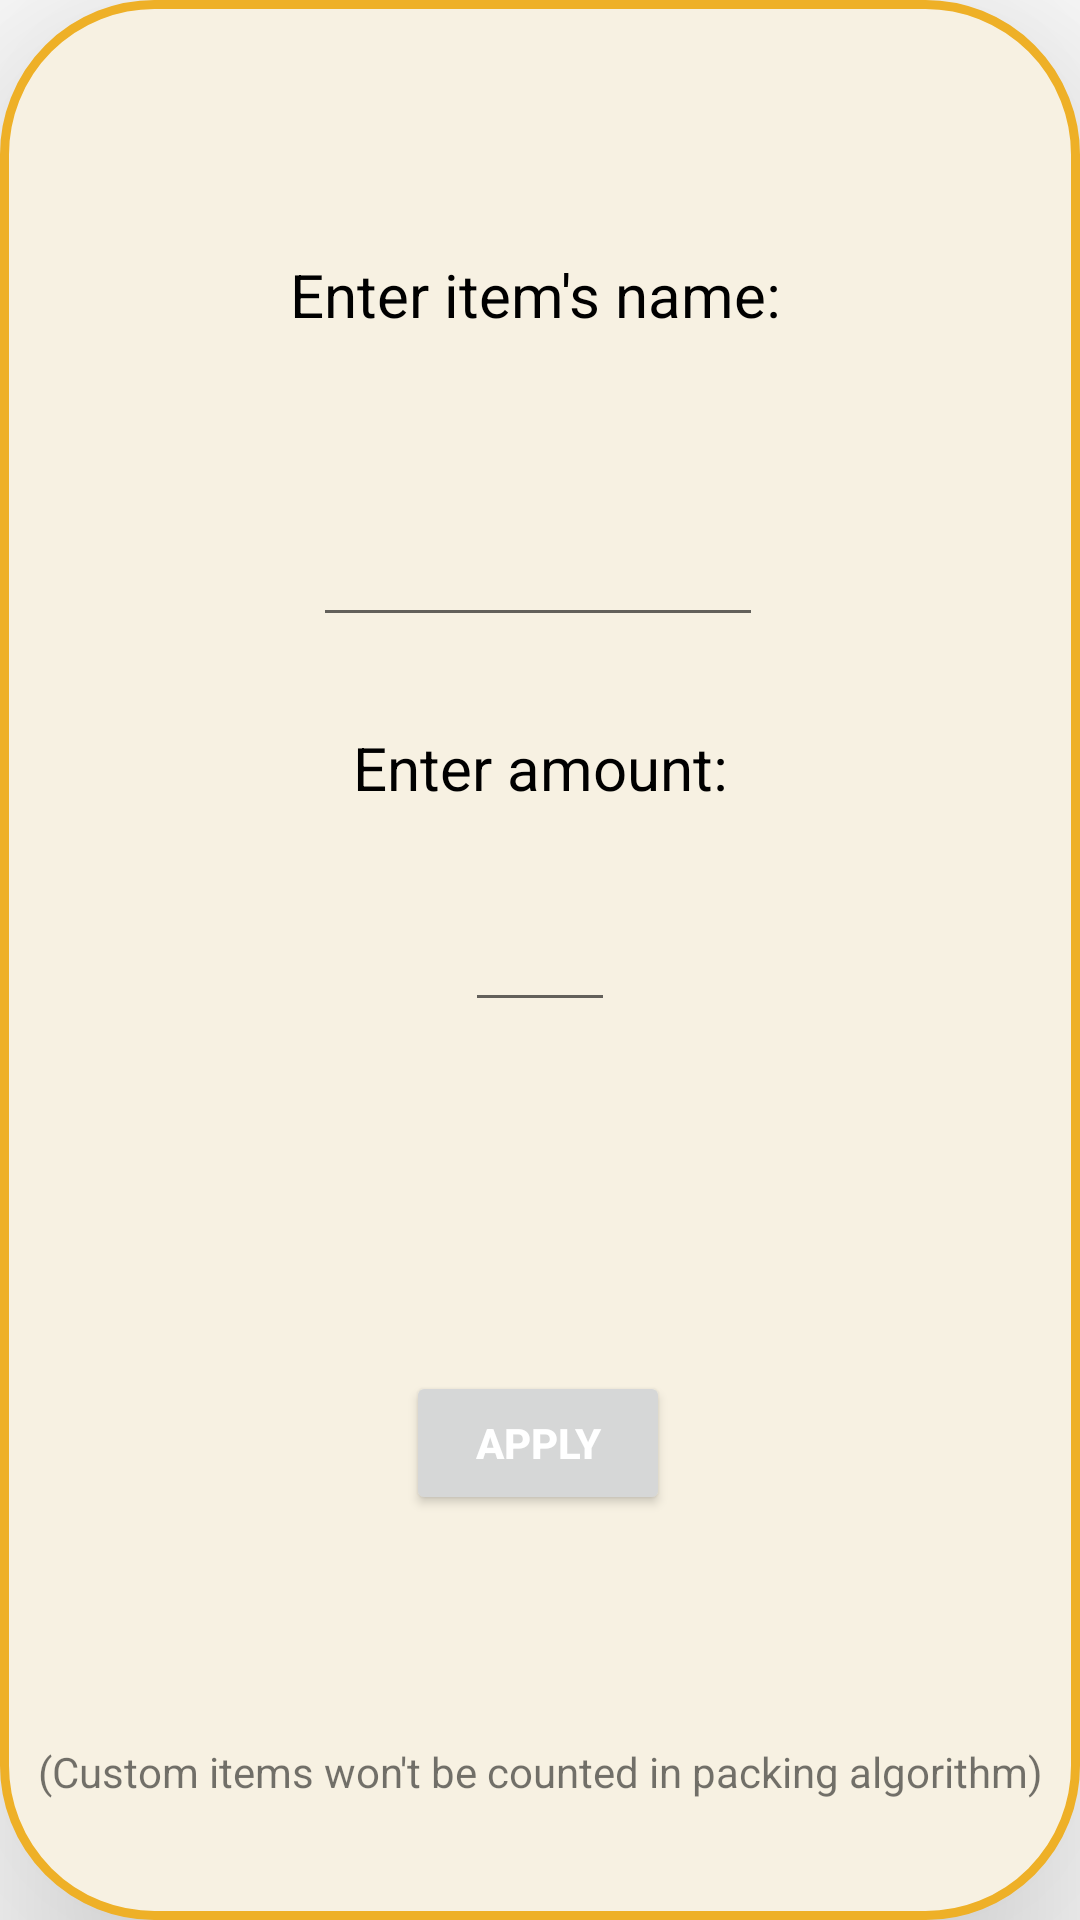

Reconstruct the res/layout file that produces this screen, plus the resources it refers to.
<!-- AndroidManifest.xml: application theme Theme.Packman -->
<!-- res/layout/popup_on_last_list_click.xml -->
<?xml version="1.0" encoding="utf-8"?>
<androidx.constraintlayout.widget.ConstraintLayout xmlns:android="http://schemas.android.com/apk/res/android"
    xmlns:app="http://schemas.android.com/apk/res-auto"
    xmlns:tools="http://schemas.android.com/tools"
    android:layout_width="match_parent"
    android:layout_height="match_parent"
    android:layout_marginLeft="30dp"
    android:layout_marginTop="100dp"
    android:layout_marginRight="30dp"
    android:layout_marginBottom="100dp"
    android:background="@drawable/background_popup"
    android:elevation="50dp">

    <Button
        android:id="@+id/applyChangesID"
        android:layout_width="wrap_content"
        android:layout_height="wrap_content"
        android:layout_marginTop="50dp"
        android:layout_marginBottom="10dp"
        android:text="apply"
        android:textColor="@color/white"
        android:textStyle="bold"
        app:layout_constraintBottom_toTopOf="@+id/textView5"
        app:layout_constraintEnd_toEndOf="parent"
        app:layout_constraintHorizontal_bias="0.498"
        app:layout_constraintStart_toStartOf="parent"
        app:layout_constraintTop_toBottomOf="@+id/newCountID" />

    <EditText
        android:id="@+id/newCountID"
        android:layout_width="50dp"
        android:layout_height="wrap_content"
        android:layout_marginStart="20dp"
        android:layout_marginEnd="20dp"
        android:gravity="center"
        android:ems="10"
        android:inputType="numberDecimal"
        android:textAlignment="center"
        app:layout_constraintBottom_toBottomOf="parent"
        app:layout_constraintEnd_toEndOf="parent"
        app:layout_constraintStart_toStartOf="parent"
        app:layout_constraintTop_toTopOf="parent" />

    <TextView
        android:id="@+id/textView3"
        android:layout_width="match_parent"
        android:layout_height="wrap_content"
        android:layout_marginBottom="30dp"
        android:text="Enter amount:"
        android:textAlignment="center"
        android:textColor="@color/black"
        android:textSize="20sp"
        app:layout_constraintBottom_toTopOf="@+id/newCountID"
        app:layout_constraintEnd_toEndOf="parent"
        app:layout_constraintStart_toStartOf="parent" />

    <TextView
        android:id="@+id/textView4"
        android:layout_width="wrap_content"
        android:layout_height="wrap_content"
        android:layout_marginTop="25dp"
        android:text="Enter item's name:"
        android:textColor="@color/black"
        android:textSize="20sp"
        app:layout_constraintBottom_toTopOf="@+id/newNameID"
        app:layout_constraintEnd_toEndOf="parent"
        app:layout_constraintHorizontal_bias="0.493"
        app:layout_constraintStart_toStartOf="parent"
        app:layout_constraintTop_toTopOf="parent" />

    <EditText
        android:id="@+id/newNameID"
        android:layout_width="150dp"
        android:layout_height="wrap_content"
        android:layout_marginBottom="30dp"
        android:gravity="center"
        android:ems="10"
        android:inputType="textPersonName"
        android:text=""
        app:layout_constraintBottom_toTopOf="@+id/textView3"
        app:layout_constraintEnd_toEndOf="parent"
        app:layout_constraintHorizontal_bias="0.497"
        app:layout_constraintStart_toStartOf="parent" />

    <TextView
        android:id="@+id/textView5"
        android:layout_width="wrap_content"
        android:layout_height="wrap_content"
        android:layout_marginBottom="40dp"
        android:text="(Custom items won't be counted in packing algorithm)"
        android:textAlignment="center"
        app:layout_constraintBottom_toBottomOf="parent"
        app:layout_constraintEnd_toEndOf="parent"
        app:layout_constraintStart_toStartOf="parent" />

</androidx.constraintlayout.widget.ConstraintLayout>
<!-- resources referenced by this layout -->
<resources>
  <color name="black">#FF000000</color>
  <color name="white">#FFFFFFFF</color>
  <!-- drawable background_popup (drawable) -->
  <?xml version="1.0" encoding="utf-8"?>
  <shape xmlns:android="http://schemas.android.com/apk/res/android">
      <solid android:color="#F7F1E2"/>
      <stroke android:width="3dp" android:color="@color/orange_light" />
      <corners android:radius="50dp"/>
      <padding android:left="0dp" android:top="0dp" android:right="0dp" android:bottom="0dp" />
  </shape>
  <style name="Theme.Packman" parent="Theme.MaterialComponents.DayNight.DarkActionBar">
          
          <item name="colorPrimary">@color/orange_light</item>
          <item name="colorPrimaryVariant">@color/orange_dark</item>
          <item name="colorOnPrimary">@color/white</item>
          
          <item name="colorSecondary">@color/green_light</item>
          <item name="colorSecondaryVariant">@color/green_dark</item>
          <item name="colorOnSecondary">@color/black</item>
          
          <item name="android:statusBarColor" tools:targetApi="l">?attr/colorPrimaryVariant</item>
          
      </style>
  <color name="orange_light">#EEB027</color>
  <color name="orange_dark">#EC7F00</color>
  <color name="green_light">#339933</color>
  <color name="green_dark">#006633</color>
</resources>
